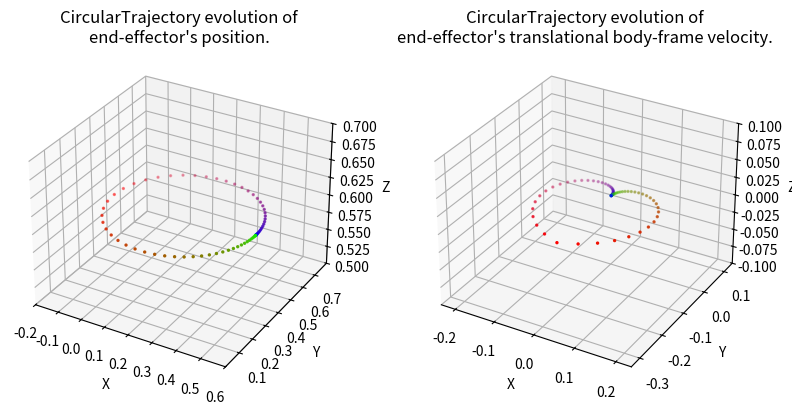

Write Python code to recreate this figure.
#!/usr/bin/env/python

import numpy as np
import matplotlib.pyplot as plt
import matplotlib.animation as animation
from mpl_toolkits.mplot3d import Axes3D

"""
Set of classes for defining SE(3) trajectories for the end effector of a robot 
manipulator
"""

class Trajectory:
    def __init__(self, total_time):
        """
        Parameters
        ----------
        total_time : float
        	desired duration of the trajectory in seconds 
        """
        self.total_time = total_time

    def target_pose(self, time):
        """
        Returns where the arm end effector should be at time t, in the form of a 
        7D vector [x, y, z, qx, qy, qz, qw]. i.e. the first three entries are 
        the desired end-effector position, and the last four entries are the 
        desired end-effector orientation as a quaternion, all written in the 
        world frame.

        Hint: The end-effector pose with the gripper pointing down corresponds 
        to the quaternion [0, 1, 0, 0]. 

        Parameters
        ----------
        time : float        
    
        Returns
        -------
        7x' :obj:`numpy.ndarray`
            desired configuration in workspace coordinates of the end effector
        """
        pass

    def target_velocity(self, time):
        """
        Returns the end effector's desired body-frame velocity at time t as a 6D
        twist. Note that this needs to be a rigid-body velocity, i.e. a member 
        of se(3) expressed as a 6D vector.

        The function get_g_matrix from utils may be useful to perform some frame
        transformations.

        Parameters
        ----------
        time : float

        Returns
        -------
        6x' :obj:`numpy.ndarray`
            desired body-frame velocity of the end effector
        """
        pass

    def display_trajectory(self, num_waypoints=67, show_animation=False, save_animation=False):
        """
        Displays the evolution of the trajectory's position and body velocity.

        Parameters
        ----------
        num_waypoints : int
            number of waypoints in the trajectory
        show_animation : bool
            if True, displays the animated trajectory
        save_animatioon : bool
            if True, saves a gif of the animated trajectory
        """
        trajectory_name = self.__class__.__name__
        times = np.linspace(0, self.total_time, num=num_waypoints)
        target_positions = np.vstack([self.target_pose(t)[:3] for t in times])
        target_velocities = np.vstack([self.target_velocity(t)[:3] for t in times])
        
        fig = plt.figure(figsize=plt.figaspect(0.5))
        colormap = plt.cm.brg(np.fmod(np.linspace(0, 1, num=num_waypoints), 1))

        # Position plot
        ax0 = fig.add_subplot(1, 2, 1, projection='3d')
        pos_boundaries = [[-2, 2],
                           [-2, 2],
                           [-2, 2]]
        pos_padding = [[-0.1, 0.1],
                        [-0.1, 0.1],
                        [-0.1, 0.1]]
        ax0.set_xlim3d([max(pos_boundaries[0][0], min(target_positions[:, 0]) + pos_padding[0][0]), 
                        min(pos_boundaries[0][1], max(target_positions[:, 0]) + pos_padding[0][1])])
        ax0.set_xlabel('X')
        ax0.set_ylim3d([max(pos_boundaries[1][0], min(target_positions[:, 1]) + pos_padding[1][0]), 
                        min(pos_boundaries[1][1], max(target_positions[:, 1]) + pos_padding[1][1])])
        ax0.set_ylabel('Y')
        ax0.set_zlim3d([max(pos_boundaries[2][0], min(target_positions[:, 2]) + pos_padding[2][0]), 
                        min(pos_boundaries[2][1], max(target_positions[:, 2]) + pos_padding[2][1])])
        ax0.set_zlabel('Z')
        ax0.set_title("%s evolution of\nend-effector's position." % trajectory_name)
        line0 = ax0.scatter(target_positions[:, 0], 
                        target_positions[:, 1], 
                        target_positions[:, 2], 
                        c=colormap,
                        s=2)

        # Velocity plot
        ax1 = fig.add_subplot(1, 2, 2, projection='3d')
        vel_boundaries = [[-2, 2],
                           [-2, 2],
                           [-2, 2]]
        vel_padding = [[-0.1, 0.1],
                        [-0.1, 0.1],
                        [-0.1, 0.1]]
        ax1.set_xlim3d([max(vel_boundaries[0][0], min(target_velocities[:, 0]) + vel_padding[0][0]), 
                        min(vel_boundaries[0][1], max(target_velocities[:, 0]) + vel_padding[0][1])])
        ax1.set_xlabel('X')
        ax1.set_ylim3d([max(vel_boundaries[1][0], min(target_velocities[:, 1]) + vel_padding[1][0]), 
                        min(vel_boundaries[1][1], max(target_velocities[:, 1]) + vel_padding[1][1])])
        ax1.set_ylabel('Y')
        ax1.set_zlim3d([max(vel_boundaries[2][0], min(target_velocities[:, 2]) + vel_padding[2][0]), 
                        min(vel_boundaries[2][1], max(target_velocities[:, 2]) + vel_padding[2][1])])
        ax1.set_zlabel('Z')
        ax1.set_title("%s evolution of\nend-effector's translational body-frame velocity." % trajectory_name)
        line1 = ax1.scatter(target_velocities[:, 0], 
                        target_velocities[:, 1], 
                        target_velocities[:, 2], 
                        c=colormap,
                        s=2)

        if show_animation or save_animation:
            def func(num, line):
                line[0]._offsets3d = target_positions[:num].T
                line[0]._facecolors = colormap[:num]
                line[1]._offsets3d = target_velocities[:num].T
                line[1]._facecolors = colormap[:num]
                return line

            # Creating the Animation object
            line_ani = animation.FuncAnimation(fig, func, frames=num_waypoints, 
                                                          fargs=([line0, line1],), 
                                                          interval=max(1, int(1000 * self.total_time / (num_waypoints - 1))), 
                                                          blit=False)
        plt.show()
        if save_animation:
            line_ani.save('%s.gif' % trajectory_name, writer='pillow', fps=60)
            print("Saved animation to %s.gif" % trajectory_name)

class LinearTrajectory(Trajectory):
    def __init__(self, start_position, goal_position, total_time):

        Trajectory.__init__(self, total_time)
        self.start_position = start_position
        self.goal_position = goal_position
        self.distance = self.goal_position - self.start_position
        self.acceleration = (self.distance * 4.0) / (self.total_time ** 2) # keep constant magnitude acceleration
        self.v_max = (self.total_time / 2.0) * self.acceleration # maximum velocity magnitude
        self.desired_orientation = np.array([0, 1, 0, 0])

    def target_pose(self, time):
        """
        Returns where the arm end effector should be at time t, in the form of a 
        7D vector [x, y, z, qx, qy, qz, qw]. i.e. the first three entries are 
        the desired end-effector position, and the last four entries are the 
        desired end-effector orientation as a quaternion, all written in the 
        world frame.

        Hint: The end-effector pose with the gripper pointing down corresponds 
        to the quaternion [0, 1, 0, 0]. 

        Parameters
        ----------
        time : float        
    
        Returns
        -------
        7x' :obj:`numpy.ndarray`
            desired configuration in workspace coordinates of the end effector
        """
        t_to_max = self.v_max / self.acceleration
        x_at_max = 1/2 * self.acceleration[0] * t_to_max[0]*2
        y_at_max = 1/2 * self.acceleration[1] * t_to_max[1]*2
        z_at_max = 1/2 * self.acceleration[2] * t_to_max[2]*2


        if time <= self.total_time / 2.0:
            if time <= t_to_max[0]:
                x = 1/2 * self.acceleration[0] * time**2
            else:
                x = x_at_max + self.v_max[0] * (time - t_to_max[0])

            if time <= t_to_max[1]:
                y = 1/2 * self.acceleration[1] * time**2
            else:
                y = y_at_max + self.v_max[1] * (time - t_to_max[1])

            
            if time <= t_to_max[2]:
                z = 1/2 * self.acceleration[2] * time**2
            else:
                z = z_at_max + self.v_max[2] * (time - t_to_max[2])

            print(f"p_({time} < {self.total_time}/2) = {1/2 * self.acceleration * time ** 2}")
            # print(f"v_({time} < {self.total_time}/2) = {self.acceleration * time}")
            pos = self.start_position + np.array([x, y, z])

        else:
            p_at_half = self.start_position + 1/2 * self.acceleration * (1/2 * self.total_time) ** 2
            v_at_half = self.acceleration * (1/2 * self.total_time)
            # print(f"p_1/2 = {p_at_half}")
            # print(f"v_1/2 = {v_at_half}")

            pos = p_at_half + v_at_half * (time - 1/2 * self.total_time) + 1/2 * (-self.acceleration) * (time - 1/2 * self.total_time) ** 2
            print(f"p_({time} > {self.total_time}/2) = {pos}")

            # TODO: Calculate the position of the end effector at time t, 
            # For the second half of the trajectory, maintain a constant acceleration
            # Hint: Calculate the remaining distance to the goal position. 
            # print([self.v_max[0], self.acceleration[0] * t])
            # if self.total_time - time <= t_to_max[0]:
            #     x = 1/2 * self.acceleration[0] * time**2 - 1/2 * self.acceleration[0] * (time - t_to_max[0] / 2)**2
            # else:
            #     x = x_at_max + self.v_max[0] * (time - t_to_max[0])

            # if self.total_time - time <= t_to_max[1]:
            #     y = 1/2 * self.acceleration[1] * time**2 - 1/2 * self.acceleration[1] * (time - t_to_max[0] / 2)**2
            # else:
            #     y = y_at_max + self.v_max[1] * (time - t_to_max[1])

            
            # if time <= t_to_max[2]:
            #     self.total_time - time = 1/2 * self.acceleration[2] * time**2 - 1/2 * self.acceleration[2] * (time - t_to_max[0] / 2)**2
            # else:
                # z = z_at_max + self.v_max[2] * (time - t_to_max[2])

        print("DEBUG: returning:", np.hstack((pos, self.desired_orientation)))
        return np.hstack((pos, self.desired_orientation))

    def target_velocity(self, time):
        """
        Returns the end effector's desired body-frame velocity at time t as a 6D
        twist. Note that this needs to be a rigid-body velocity, i.e. a member 
        of se(3) expressed as a 6D vector.

        The function get_g_matrix from utils may be useful to perform some frame
        transformations.

        Parameters
        ----------
        time : float

        Returns
        -------
        6x' :obj:`numpy.ndarray`
            desired body-frame velocity of the end effector
        """
        if time <= self.total_time / 2.0:
            # TODO: calculate velocity using the acceleration and time
            # For the first half of the trajectory, we maintain a constant acceleration

            linear_vel = self.acceleration * time

        else:
            linear_vel = self.acceleration * (1/2 * self.total_time) + self.acceleration * (time - 1/2 * self.total_time)

            # TODO: start slowing the velocity down from the maximum one
            # For the second half of the trajectory, maintain a constant deceleration
            # time = self.total_time - time
            
            # if time <= t_to_max[0]:
            #     x = 1/2 * self.acceleration[0] * time**2
            # else:
            #     x = x_at_max + self.v_max[0] * (time - t_to_max[0])

            # if time <= t_to_max[1]:
            #     y = 1/2 * self.acceleration[1] * time**2
            # else:
            #     y = y_at_max + self.v_max[1] * (time - t_to_max[1])

            
            # if time <= t_to_max[2]:
            #     z = 1/2 * self.acceleration[2] * time**2
            # else:
            #     z = z_at_max + self.v_max[2] * (time - t_to_max[2])
                


            # if x <= x_at_max:
            #     x_dot = 1/2 * self.acceleration[0] * time ** 2
            # else:
            #     x_dot = self.v_max[0]

            # if y <= y_at_max:
            #     y_dot = 1/2 * self.acceleration[1] * time ** 2
            # else:
            #     y_dot = self.v_max[1]

            # if z <= z_at_max:
            #     z_dot = 1/2 * self.acceleration[2] * time ** 2
            # else:
            #     z_dot = self.v_max[2]

            # linear_vel = [0, 0, 0]
        print("DEBUG: returning vel:", np.hstack((linear_vel, np.zeros(3)))
)
        return np.hstack((linear_vel, np.zeros(3)))

class CircularTrajectory(Trajectory):
    def __init__(self, center_position, radius, total_time):
        Trajectory.__init__(self, total_time)
        self.center_position = center_position
        self.radius = radius
        self.angular_acceleration = (2 * np.pi * 4.0) / (self.total_time ** 2) # keep constant magnitude acceleration
        self.angular_v_max = (self.total_time / 2.0) * self.angular_acceleration # maximum velocity magnitude
        self.desired_orientation = np.array([0, 1, 0, 0])

    def target_pose(self, time):
        """
        Returns where the arm end effector should be at time t, in the form of a 
        7D vector [x, y, z, qx, qy, qz, qw]. i.e. the first three entries are 
        the desired end-effector position, and the last four entries are the 
        desired end-effector orientation as a quaternion, all written in the 
        world frame.

        Hint: The end-effector pose with the gripper pointing down corresponds 
        to the quaternion [0, 1, 0, 0]. 

        Parameters
        ----------
        time : float        
    
        Returns
        -------
        7x' :obj:`numpy.ndarray`
            desired configuration in workspace coordinates of the end effector
        """
        t_to_max = self.angular_v_max / self.angular_acceleration
        theta_at_max = 1/2 * self.angular_acceleration * t_to_max**2

        if time <= self.total_time / 2.0:
            # TODO: calculate the ANGLE of the end effector at time t, 
            # For the first half of the trajectory, maintain a constant acceleration

            if time <= t_to_max:
                theta = 1/2 * self.angular_acceleration * time**2
            else:
                theta = theta_at_max + self.angular_v_max * (time - t_to_max)

        else:
            # TODO: Calculate the ANGLE of the end effector at time t, 
            # For the second half of the trajectory, maintain a constant acceleration
            # Hint: Calculate the remaining angle to the goal position. 
            if self.total_time - time <= t_to_max:
                theta = 2*np.pi - (1/2 * self.angular_acceleration * (self.total_time - time)**2)
            else:
                theta = theta_at_max + self.angular_v_max * (time - t_to_max)
        
        pos_d = np.ndarray.flatten(self.center_position + self.radius * np.array([np.cos(theta), np.sin(theta), 0]))
        return np.hstack((pos_d, self.desired_orientation))


    def target_velocity(self, time):
        """
        Returns the end effector's desired body-frame velocity at time t as a 6D
        twist. Note that this needs to be a rigid-body velocity, i.e. a member 
        of se(3) expressed as a 6D vector.

        The function get_g_matrix from utils may be useful to perform some frame
        transformations.

        Parameters
        ----------
        time : float

        Returns
        -------
        6x' :obj:`numpy.ndarray`
            desired body-frame velocity of the end effector
        """
        t_to_max = self.angular_v_max / self.angular_acceleration
        theta_at_max = 1/2 * self.angular_acceleration * t_to_max**2

        if time <= self.total_time / 2.0:
            # TODO: calculate ANGULAR position and velocity using the acceleration and time
            # For the first half of the trajectory, we maintain a constant acceleration

            if time <= t_to_max:
                theta = 1/2 * self.angular_acceleration * time**2
            else:
                theta = theta_at_max + self.angular_v_max * (time - t_to_max)

            # print(f"theta: {theta}\ntheta_at_max: {theta_at_max}")
            if theta <= theta_at_max:
                theta_dot = (2 * self.angular_acceleration * theta) ** 1/2
            else:
                theta_dot = self.angular_v_max
        else:
            # TODO: start slowing the ANGULAR velocity down from the maximum one
            # For the second half of the trajectory, maintain a constant deceleration
            if self.total_time - time <= t_to_max:
                theta = 2*np.pi - (1/2 * self.angular_acceleration * (self.total_time - time)**2)
            else:
                theta = theta_at_max + self.angular_v_max * (time - t_to_max)

                        
            if 2*np.pi - theta <= theta_at_max:
                theta_dot = (2 * self.angular_acceleration * (2*np.pi - theta)) ** 1/2
            else:
                theta_dot = self.angular_v_max
            
        print(f"theta = {theta}\ntheta_dot = {theta_dot}\n")
        
        vel_d = np.ndarray.flatten(self.radius * theta_dot * np.array([-np.sin(theta), np.cos(theta), 0]))
        return np.hstack((vel_d, np.zeros(3)))

if __name__ == '__main__':
    """
    Run this file to visualize plots of your paths. Note: the provided function
    only visualizes the end effector position, not its orientation. Use the 
    animate function to visualize the full trajectory in a 3D plot.
    """

    # path = LinearTrajectory(np.array([0, 0, 0]), np.array([.1, .1, .1]), 10)
    path = CircularTrajectory(np.array([0.2, 0.4, 0.6]), .3, 10)
    path.display_trajectory()
